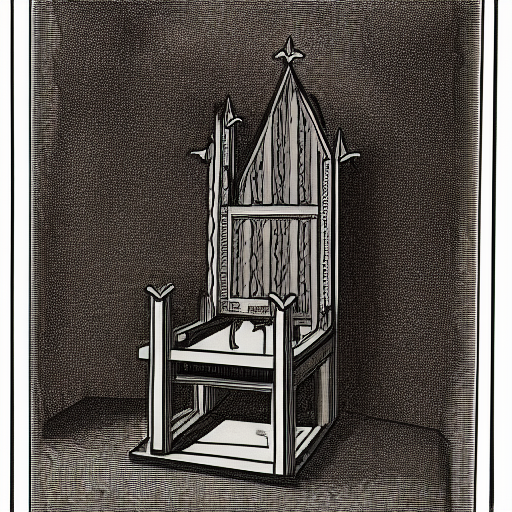
Generation parameters embedded in this image by AUTOMATIC1111 Stable Diffusion web UI or a fork of it (Forge, ...) (PNG 'parameters' text chunk):
a throne in a dark room with a demon standing next to it
Steps: 20, Sampler: Euler a, CFG scale: 7, Seed: 1689062948, Size: 512x512, Model hash: 81761151